Run: headless pygame with SDL's dummy video driver; simulated clock (each Clock.tick advances the game by its frame time, no real sleeping); random seed 0; keys injected as events and as key.get_pressed() state; no mouse input.
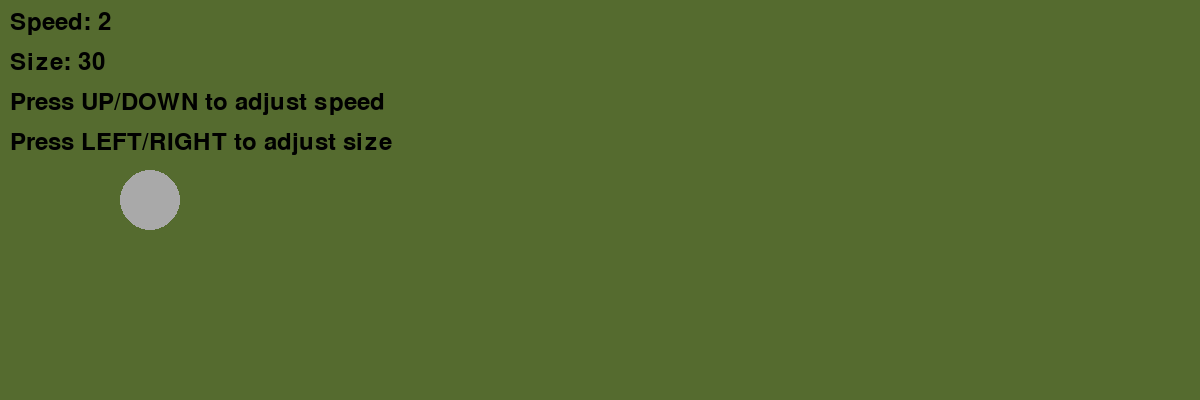
Frame 1 of 4 · flips 1–60 · no input
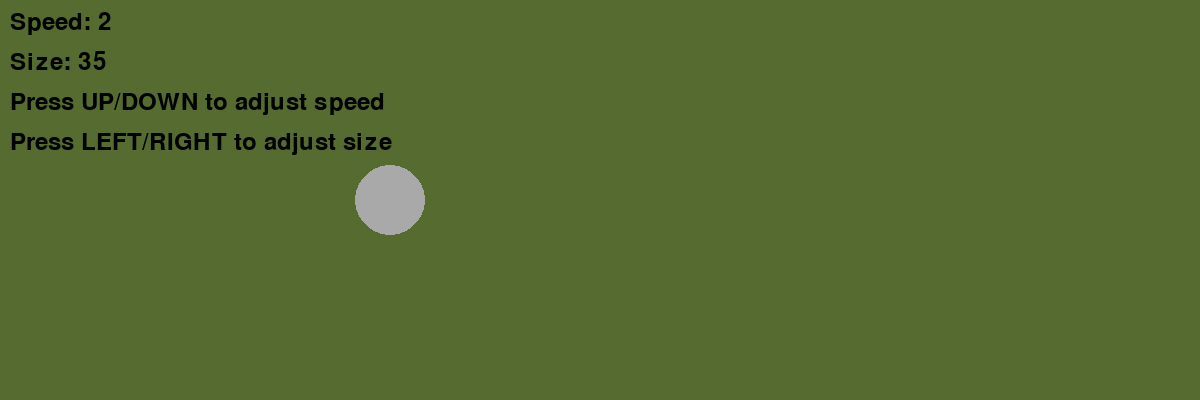
Frame 2 of 4 · flips 61–180 · tapped SPACE, RETURN · held RIGHT (→), D
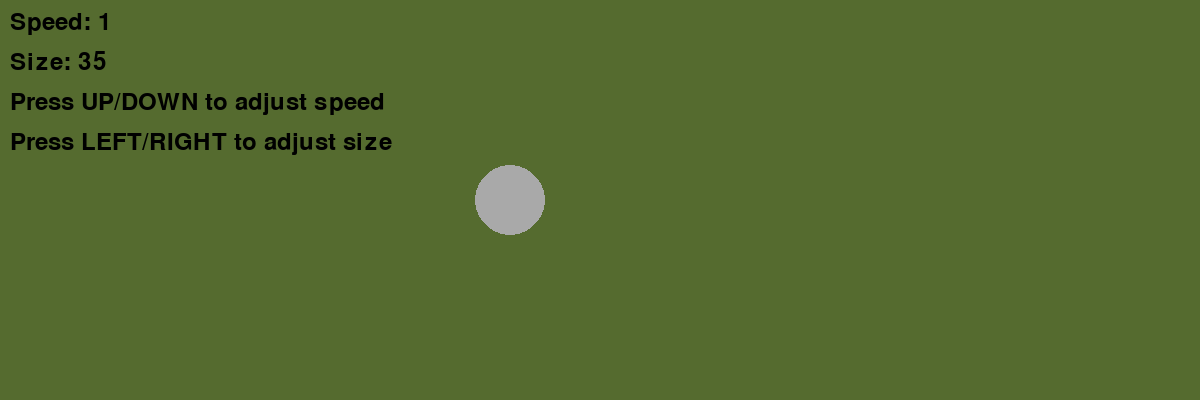
Frame 3 of 4 · flips 181–300 · held DOWN (↓), S
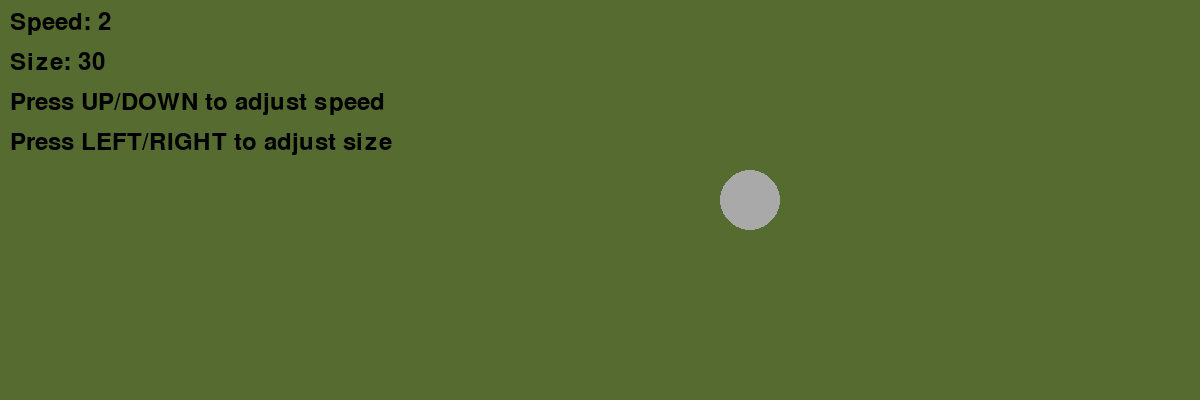
Frame 4 of 4 · flips 301–420 · held LEFT (←), A, UP (↑), W

The pygame program that drew these frames:

import pygame
import sys
import time

# Initialize Pygame
pygame.init()

# Set the initial dimensions of the screen (width, height)
screen = pygame.display.set_mode((1200, 400), pygame.RESIZABLE)  # Allow window resizing
pygame.display.set_caption('Moving Circle with Adjustable Speed and Size')

# Define colors
DULL_GREEN = (85, 107, 47)  # Dull green background
GREY = (169, 169, 169)  # Grey circle
BLACK = (0, 0, 0)  # Text color

# Font for displaying text
font = pygame.font.SysFont(None, 36)

# Circle properties
circle_radius = 30  # Initial radius of the circle
circle_x = circle_radius  # Start position of the circle (left edge)
circle_y = 200  # Y position is fixed
circle_speed = 2  # Initial speed of movement
direction = 1  # 1 means moving right, -1 means moving left

# Pause duration in seconds when the circle reaches the edges
pause_duration = 0.5  # Half a second

def draw_menu():
    """Display instructions for the user to adjust the speed and size."""
    speed_text = font.render(f'Speed: {circle_speed}', True, BLACK)
    size_text = font.render(f'Size: {circle_radius}', True, BLACK)
    instructions_speed = font.render('Press UP/DOWN to adjust speed', True, BLACK)
    instructions_size = font.render('Press LEFT/RIGHT to adjust size', True, BLACK)
    
    # Draw the text onto the screen
    screen.blit(speed_text, (10, 10))
    screen.blit(size_text, (10, 50))
    screen.blit(instructions_speed, (10, 90))
    screen.blit(instructions_size, (10, 130))

# Main game loop
while True:
    # Handle events (e.g., quitting and adjusting speed/size)
    for event in pygame.event.get():
        if event.type == pygame.QUIT:
            pygame.quit()
            sys.exit()
        elif event.type == pygame.KEYDOWN:
            # Adjust speed based on UP and DOWN arrow presses
            if event.key == pygame.K_UP:
                circle_speed += 1  # Increase speed
            elif event.key == pygame.K_DOWN and circle_speed > 1:
                circle_speed -= 1  # Decrease speed

            # Adjust size based on LEFT and RIGHT arrow presses
            if event.key == pygame.K_RIGHT:
                circle_radius += 5  # Increase the radius
            elif event.key == pygame.K_LEFT and circle_radius > 5:
                circle_radius -= 5  # Decrease the radius (min size = 5)

        # Handle window resize event
        elif event.type == pygame.VIDEORESIZE:
            screen = pygame.display.set_mode((event.w, event.h), pygame.RESIZABLE)
            circle_y = event.h // 2  # Keep the circle vertically centered when resizing

    # Move the circle by updating the x-coordinate
    circle_x += direction * circle_speed

    # Check if the circle hits the screen's right boundary
    if circle_x >= screen.get_width() - circle_radius:  # Right boundary
        circle_x = screen.get_width() - circle_radius  # Ensure the circle stays at the boundary
        pygame.display.flip()  # Update display to show the circle at the edge
        time.sleep(pause_duration)  # Pause momentarily
        direction = -1  # Switch to moving left

    # Check if the circle hits the screen's left boundary
    elif circle_x <= circle_radius:  # Left boundary
        circle_x = circle_radius  # Ensure the circle stays at the boundary
        pygame.display.flip()  # Update display to show the circle at the edge
        time.sleep(pause_duration)  # Pause momentarily
        direction = 1  # Switch to moving right

    # Fill the screen with dull green to erase the previous frame
    screen.fill(DULL_GREEN)

    # Draw the circle
    pygame.draw.circle(screen, GREY, (circle_x, circle_y), circle_radius)

    # Display the menu for adjusting speed and size
    draw_menu()

    # Update the display
    pygame.display.flip()

    # Set the frame rate (60 frames per second)
    pygame.time.Clock().tick(60)
